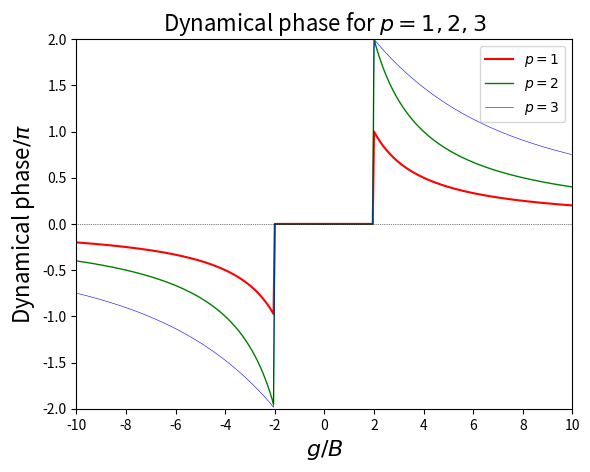

Reproduce this figure in Python.
import numpy as np
import matplotlib.pyplot as plt

B=1
#this script computes dynamical phases in unit of pi
def thetaDp1(g):
    if np.abs(g)<=2*B:
        return 0
    else:
        return 2*B/g

def thetaDp2(g):
    if np.abs(g)<=2*B:
        return 0
    else:
        return 4*B/g
def thetaDp3(g):
    if np.abs(g)<=2*B:
        return 0
    else:
        lmd=(108*B/g+1/2*(46656*B**2/g**2+2916)**(1/2))**(1/3)
        x0=-lmd/3+3/lmd
        thd=4*g*(B/g*x0+2*B**2/g**2)/(B*x0**2-g*x0-3*B)
        return thd

n=10
gVals=np.arange(-n,n+0.1,0.05)

thDp1=[thetaDp1(g) for g in gVals]
thDp2=[thetaDp2(g) for g in gVals]
thDp3=[thetaDp3(g) for g in gVals]
xVals=np.arange(-10,12,2)
ftSize=16
plt.figure()
plt.plot(gVals,thDp1,label="$p=1$",color="red",linewidth=1.5)
plt.plot(gVals,thDp2,label="$p=2$",color="green",linewidth=1)
plt.plot(gVals,thDp3,label="$p=3$",color="blue",linewidth=0.4)
plt.xticks(xVals)
plt.ylim((-2,2))
plt.xlim((-n,n))
plt.xlabel("$g/B$",fontsize=ftSize)
plt.ylabel("Dynamical phase$/\pi$",fontsize=ftSize)
plt.legend(loc="best")
plt.title("Dynamical phase for $p=1,2,3$",fontsize=ftSize)
plt.hlines(y=0, xmin=-n, xmax=n, linewidth=0.5, color='k',linestyles="dotted")


plt.savefig("dynamicalPhase.png")
plt.close()
